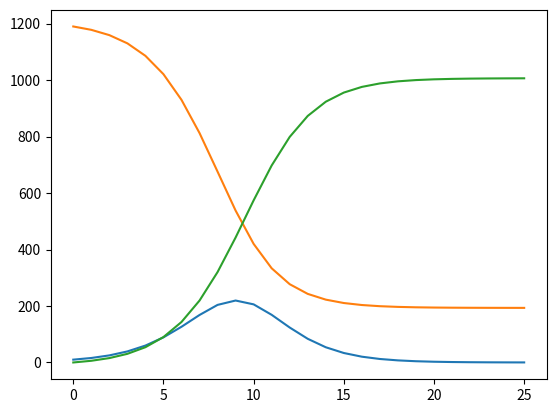

Recreate this plot in Python.
# -*- coding: utf-8 -*-
"""modeloSIR.ipynb

Automatically generated by Colaboratory.

Original file is located at
    https://colab.research.google.com/<link-removed>
"""

import numpy as np
from matplotlib import pyplot as plt

p = 1200
a = 0.001
b = 0.6
periodo = 25

n = np.linspace(0, periodo, periodo+1)
s = np.zeros(periodo+1)
i = np.zeros(periodo+1)
r = np.zeros(periodo+1)

i[0] = 10
s[0] = 1200 - i[0]
r[0]= 0

for t in range(periodo):
  s[t+1] = (s[t]) - (a*s[t]*i[t])
  i[t+1] = (i[t]) + (a*s[t]*i[t]) - (b*i[t])
  r[t+1] = (r[t]) + (b*i[t])
  print(i[t])

plt.plot(n, i)
plt.plot(n, s)
plt.plot(n, r)